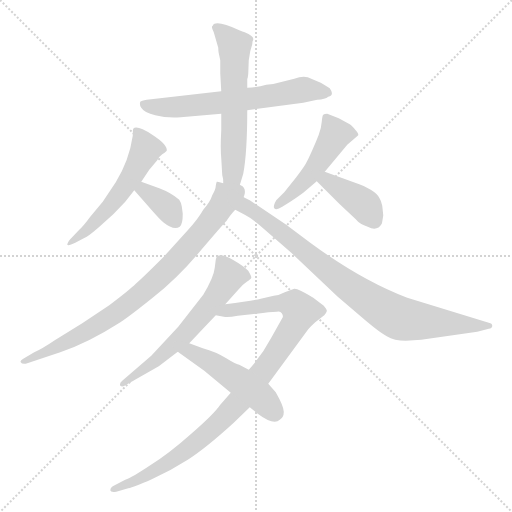
t = 0.00 s
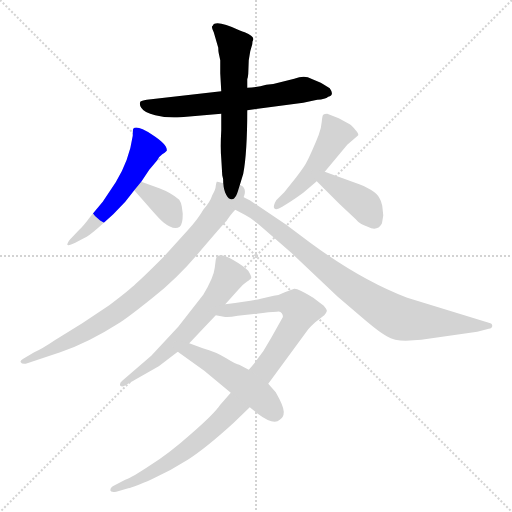
t = 1.71 s
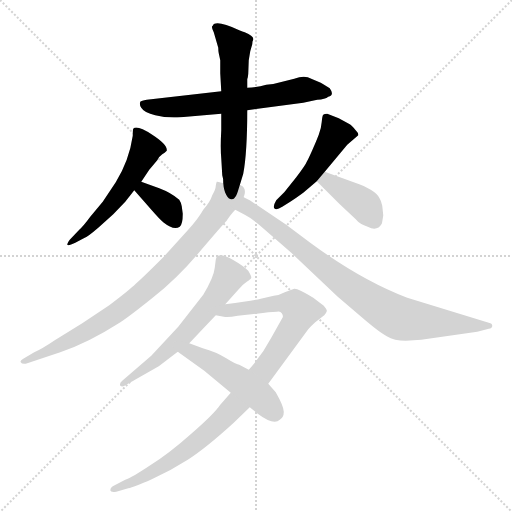
t = 3.43 s
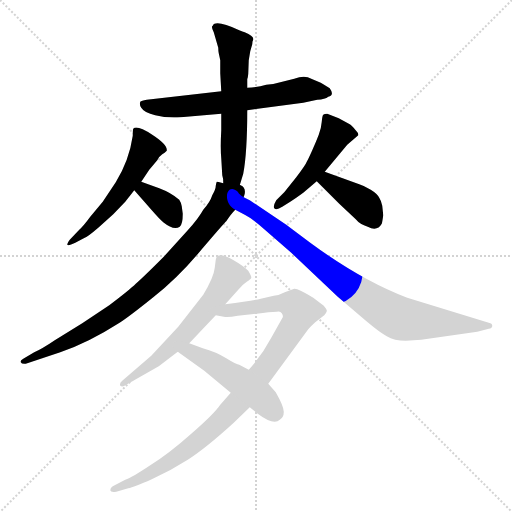
t = 5.14 s
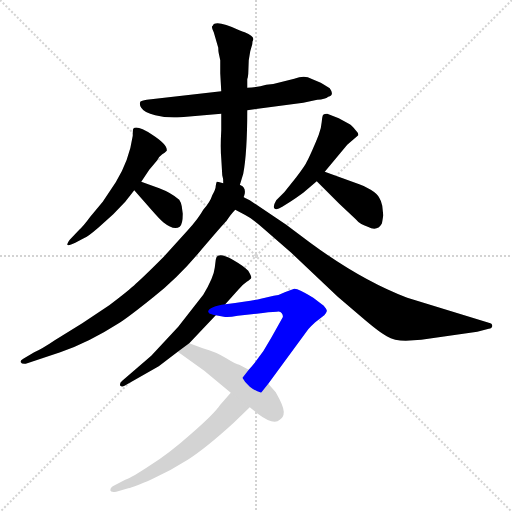
t = 6.86 s
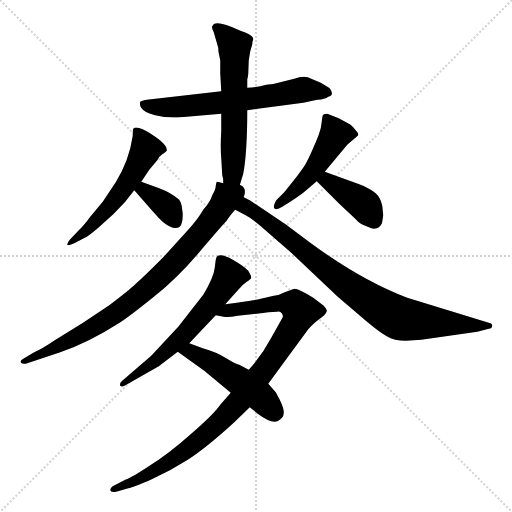
t = 8.57 s

The animated SVG that drew these frames (rendered in a browser with its animation timeline set to each time). Animation: 11 CSS @keyframes rules; one cycle of 8.57 s.

<svg version="1.1" viewBox="0 0 1024 1024" xmlns="http://www.w3.org/2000/svg">
  <g stroke="lightgray" stroke-dasharray="1,1" stroke-width="1" transform="scale(4, 4)">
    <line x1="0" y1="0" x2="256" y2="256"></line>
    <line x1="256" y1="0" x2="0" y2="256"></line>
    <line x1="128" y1="0" x2="128" y2="256"></line>
    <line x1="0" y1="128" x2="256" y2="128"></line>
  </g>
<g transform="scale(1, -1) translate(0, -860)">
   <style type="text/css">
    @keyframes keyframes0 {
      from {
       stroke: blue;
       stroke-dashoffset: 626;
       stroke-width: 128;
       }
       67% {
       animation-timing-function: step-end;
       stroke: blue;
       stroke-dashoffset: 0;
       stroke-width: 128;
       }
       to {
       stroke: black;
       stroke-width: 1024;
       }
       }
       #make-me-a-hanzi-animation-0 {
         animation: keyframes0 0.759440s both;
         animation-delay: 0.000000s;
         animation-timing-function: linear;
       }
    @keyframes keyframes1 {
      from {
       stroke: blue;
       stroke-dashoffset: 592;
       stroke-width: 128;
       }
       66% {
       animation-timing-function: step-end;
       stroke: blue;
       stroke-dashoffset: 0;
       stroke-width: 128;
       }
       to {
       stroke: black;
       stroke-width: 1024;
       }
       }
       #make-me-a-hanzi-animation-1 {
         animation: keyframes1 0.731771s both;
         animation-delay: 0.759440s;
         animation-timing-function: linear;
       }
    @keyframes keyframes2 {
      from {
       stroke: blue;
       stroke-dashoffset: 539;
       stroke-width: 128;
       }
       64% {
       animation-timing-function: step-end;
       stroke: blue;
       stroke-dashoffset: 0;
       stroke-width: 128;
       }
       to {
       stroke: black;
       stroke-width: 1024;
       }
       }
       #make-me-a-hanzi-animation-2 {
         animation: keyframes2 0.688639s both;
         animation-delay: 1.491211s;
         animation-timing-function: linear;
       }
    @keyframes keyframes3 {
      from {
       stroke: blue;
       stroke-dashoffset: 358;
       stroke-width: 128;
       }
       54% {
       animation-timing-function: step-end;
       stroke: blue;
       stroke-dashoffset: 0;
       stroke-width: 128;
       }
       to {
       stroke: black;
       stroke-width: 1024;
       }
       }
       #make-me-a-hanzi-animation-3 {
         animation: keyframes3 0.541341s both;
         animation-delay: 2.179850s;
         animation-timing-function: linear;
       }
    @keyframes keyframes4 {
      from {
       stroke: blue;
       stroke-dashoffset: 479;
       stroke-width: 128;
       }
       61% {
       animation-timing-function: step-end;
       stroke: blue;
       stroke-dashoffset: 0;
       stroke-width: 128;
       }
       to {
       stroke: black;
       stroke-width: 1024;
       }
       }
       #make-me-a-hanzi-animation-4 {
         animation: keyframes4 0.639811s both;
         animation-delay: 2.721191s;
         animation-timing-function: linear;
       }
    @keyframes keyframes5 {
      from {
       stroke: blue;
       stroke-dashoffset: 392;
       stroke-width: 128;
       }
       56% {
       animation-timing-function: step-end;
       stroke: blue;
       stroke-dashoffset: 0;
       stroke-width: 128;
       }
       to {
       stroke: black;
       stroke-width: 1024;
       }
       }
       #make-me-a-hanzi-animation-5 {
         animation: keyframes5 0.569010s both;
         animation-delay: 3.361003s;
         animation-timing-function: linear;
       }
    @keyframes keyframes6 {
      from {
       stroke: blue;
       stroke-dashoffset: 812;
       stroke-width: 128;
       }
       73% {
       animation-timing-function: step-end;
       stroke: blue;
       stroke-dashoffset: 0;
       stroke-width: 128;
       }
       to {
       stroke: black;
       stroke-width: 1024;
       }
       }
       #make-me-a-hanzi-animation-6 {
         animation: keyframes6 0.910807s both;
         animation-delay: 3.930013s;
         animation-timing-function: linear;
       }
    @keyframes keyframes7 {
      from {
       stroke: blue;
       stroke-dashoffset: 845;
       stroke-width: 128;
       }
       73% {
       animation-timing-function: step-end;
       stroke: blue;
       stroke-dashoffset: 0;
       stroke-width: 128;
       }
       to {
       stroke: black;
       stroke-width: 1024;
       }
       }
       #make-me-a-hanzi-animation-7 {
         animation: keyframes7 0.937663s both;
         animation-delay: 4.840820s;
         animation-timing-function: linear;
       }
    @keyframes keyframes8 {
      from {
       stroke: blue;
       stroke-dashoffset: 597;
       stroke-width: 128;
       }
       66% {
       animation-timing-function: step-end;
       stroke: blue;
       stroke-dashoffset: 0;
       stroke-width: 128;
       }
       to {
       stroke: black;
       stroke-width: 1024;
       }
       }
       #make-me-a-hanzi-animation-8 {
         animation: keyframes8 0.735840s both;
         animation-delay: 5.778483s;
         animation-timing-function: linear;
       }
    @keyframes keyframes9 {
      from {
       stroke: blue;
       stroke-dashoffset: 956;
       stroke-width: 128;
       }
       76% {
       animation-timing-function: step-end;
       stroke: blue;
       stroke-dashoffset: 0;
       stroke-width: 128;
       }
       to {
       stroke: black;
       stroke-width: 1024;
       }
       }
       #make-me-a-hanzi-animation-9 {
         animation: keyframes9 1.027995s both;
         animation-delay: 6.514323s;
         animation-timing-function: linear;
       }
    @keyframes keyframes10 {
      from {
       stroke: blue;
       stroke-dashoffset: 483;
       stroke-width: 128;
       }
       61% {
       animation-timing-function: step-end;
       stroke: blue;
       stroke-dashoffset: 0;
       stroke-width: 128;
       }
       to {
       stroke: black;
       stroke-width: 1024;
       }
       }
       #make-me-a-hanzi-animation-10 {
         animation: keyframes10 0.643066s both;
         animation-delay: 7.542318s;
         animation-timing-function: linear;
       }
</style>
<path d="M 494.5 639.5 L 606.5 654.5 L 634.5 660.5 Q 650.5 661.5 656.5 666.5 Q 669.5 669.5 659.5 683.5 Q 647.5 691.5 641.5 694.5 L 622.5 702.5 Q 609.5 710.5 588.5 702.5 L 560.5 695.5 Q 546.5 691.5 532.5 690.5 Q 515.5 685.5 494.5 684.5 L 442.5 677.5 L 293.5 660.5 Q 282.5 658.5 280.5 656.5 Q 278.5 649.5 282.5 644.5 Q 288.5 634.5 310.5 629.5 Q 333.5 623.5 361.5 625.5 L 442.5 632.5 L 494.5 639.5 Z" fill="lightgray"></path> 
<path d="M 475.5 476.5 L 486.5 512.5 Q 494.5 554.5 494.5 639.5 L 494.5 684.5 L 494.5 702.5 Q 495.5 702.5 496.5 712.5 L 497.5 739.5 L 500.5 757.5 L 504.5 771.5 Q 504.5 778.5 506.5 780.5 L 506.5 782.5 Q 506.5 788.5 489.5 795.5 Q 485.5 796.5 478.5 799.5 Q 430.5 821.5 425.5 808.5 Q 421.5 807.5 427.5 795.5 L 436.5 764.5 Q 436.5 758.5 437.5 753.5 L 440.5 739.5 L 440.5 713.5 L 442.5 677.5 L 442.5 632.5 L 442.5 599.5 Q 440.5 564.5 442.5 543.5 L 444.5 509.5 Q 446.5 504.5 446.5 493.5 C 448.5 463.5 466.5 447.5 475.5 476.5 Z" fill="lightgray"></path> 
<path d="M 282.5 496.5 L 298.5 520.5 L 314.5 539.5 Q 319.5 548.5 324.5 551.5 Q 329.5 554.5 333.5 558.5 Q 335.5 570.5 304.5 590.5 Q 273.5 610.5 266.5 602.5 Q 265.5 600.5 265.5 588.5 Q 258.5 539.5 231.5 495.5 L 205.5 456.5 L 180.5 426.5 Q 166.5 407.5 158.5 400.5 L 139.5 380.5 Q 135.5 375.5 134.5 371.5 Q 134.5 366.5 150.5 374.5 L 169.5 384.5 Q 175.5 386.5 196.5 404.5 L 226.5 431.5 L 250.5 456.5 L 268.5 479.5 L 282.5 496.5 Z" fill="lightgray"></path> 
<path d="M 365.5 432.5 L 363.5 447.5 Q 362.5 454.5 358.5 460.5 Q 342.5 474.5 318.5 483.5 L 282.5 496.5 C 254.5 506.5 248.5 502.5 268.5 479.5 L 304.5 438.5 Q 318.5 422.5 326.5 415.5 Q 347.5 398.5 359.5 406.5 Q 365.5 411.5 365.5 432.5 Z" fill="lightgray"></path> 
<path d="M 649.5 516.5 L 694.5 570.5 L 716.5 589.5 Q 717.5 593.5 710.5 600.5 Q 703.5 609.5 699.5 611.5 L 677.5 623.5 L 654.5 632.5 Q 648.5 632.5 646.5 630.5 Q 644.5 628.5 643.5 616.5 Q 642.5 603.5 637.5 590.5 Q 632.5 577.5 624.5 559.5 Q 616.5 541.5 613.5 536.5 Q 611.5 530.5 592.5 505.5 L 568.5 475.5 L 552.5 459.5 Q 545.5 447.5 548.5 443.5 Q 552.5 438.5 564.5 446.5 L 580.5 456.5 Q 591.5 463.5 606.5 474.5 L 633.5 497.5 L 649.5 516.5 Z" fill="lightgray"></path> 
<path d="M 766.5 429.5 L 764.5 448.5 Q 762.5 458.5 758.5 464.5 Q 754.5 472.5 741.5 480.5 Q 728.5 488.5 718.5 491.5 L 649.5 516.5 C 621.5 526.5 612.5 518.5 633.5 497.5 L 678.5 452.5 L 711.5 421.5 Q 719.5 411.5 735.5 406.5 Q 754.5 396.5 763.5 412.5 Q 764.5 415.5 766.5 429.5 Z" fill="lightgray"></path> 
<path d="M 446.5 493.5 Q 435.5 497.5 433.5 496.5 Q 432.5 494.5 431.5 488.5 Q 431.5 481.5 424.5 469.5 Q 420.5 456.5 406.5 440.5 Q 396.5 422.5 375.5 399.5 L 327.5 346.5 Q 284.5 303.5 271.5 292.5 Q 259.5 280.5 218.5 249.5 L 164.5 213.5 L 109.5 179.5 Q 84.5 162.5 68.5 155.5 L 46.5 142.5 Q 39.5 138.5 41.5 135.5 Q 43.5 131.5 51.5 132.5 L 120.5 155.5 Q 176.5 174.5 237.5 213.5 Q 255.5 224.5 306.5 265.5 Q 357.5 305.5 403.5 361.5 Q 450.5 416.5 452.5 417.5 Q 462.5 432.5 470.5 440.5 C 503.5 479.5 493.5 496.5 446.5 493.5 Z" fill="lightgray"></path> 
<path d="M 470.5 440.5 L 489.5 430.5 Q 505.5 422.5 528.5 401.5 L 582.5 354.5 L 675.5 266.5 L 723.5 225.5 Q 758.5 195.5 773.5 187.5 Q 788.5 178.5 811.5 178.5 L 842.5 180.5 L 954.5 196.5 L 977.5 202.5 Q 984.5 203.5 984.5 208.5 Q 984.5 213.5 977.5 214.5 L 814.5 264.5 Q 722.5 299.5 620.5 374.5 L 572.5 410.5 L 499.5 459.5 Q 477.5 469.5 475.5 476.5 C 452.5 496.5 443.5 454.5 470.5 440.5 Z" fill="lightgray"></path> 
<path d="M 356.5 206.5 L 302.5 148.5 L 244.5 98.5 Q 238.5 94.5 240.5 88.5 Q 244.5 84.5 252.5 90.5 L 317.5 127.5 L 355.5 156.5 L 378.5 173.5 L 431.5 229.5 L 450.5 251.5 L 476.5 280.5 Q 484.5 290.5 493.5 296.5 Q 502.5 302.5 502.5 304.5 Q 503.5 306.5 496.5 318.5 Q 486.5 328.5 465.5 340.5 Q 445.5 352.5 435.5 348.5 Q 432.5 346.5 431.5 340.5 L 429.5 324.5 Q 427.5 305.5 406.5 270.5 L 356.5 206.5 Z" fill="lightgray"></path> 
<path d="M 461.5 74.5 L 440.5 50.5 Q 428.5 32.5 382.5 -7.5 Q 337.5 -47.5 300.5 -70.5 Q 264.5 -94.5 250.5 -99.5 L 225.5 -112.5 Q 220.5 -115.5 220.5 -120.5 Q 221.5 -125.5 232.5 -123.5 L 256.5 -116.5 Q 267.5 -114.5 303.5 -98.5 Q 339.5 -82.5 375.5 -59.5 Q 411.5 -36.5 467.5 14.5 L 499.5 45.5 L 536.5 92.5 L 616.5 201.5 Q 621.5 207.5 630.5 215.5 L 648.5 229.5 Q 652.5 233.5 653.5 237.5 Q 654.5 240.5 647.5 248.5 L 626.5 264.5 Q 595.5 283.5 588.5 282.5 Q 581.5 280.5 569.5 275.5 Q 558.5 269.5 547.5 268.5 L 521.5 262.5 Q 505.5 258.5 450.5 251.5 C 420.5 247.5 401.5 234.5 431.5 229.5 L 447.5 226.5 Q 455.5 224.5 475.5 228.5 L 513.5 232.5 Q 539.5 236.5 553.5 236.5 Q 560.5 238.5 563.5 233.5 Q 566.5 229.5 565.5 225.5 L 542.5 184.5 Q 523.5 148.5 497.5 120.5 L 461.5 74.5 Z" fill="lightgray"></path> 
<path d="M 355.5 156.5 L 408.5 118.5 L 461.5 74.5 L 499.5 45.5 L 515.5 32.5 Q 547.5 8.5 559.5 20.5 Q 567.5 25.5 567.5 35.5 Q 568.5 45.5 551.5 75.5 L 536.5 92.5 L 497.5 120.5 L 478.5 130.5 Q 473.5 130.5 452.5 143.5 Q 431.5 156.5 405.5 163.5 L 378.5 173.5 C 350.5 183.5 331.5 173.5 355.5 156.5 Z" fill="lightgray"></path> 
      <clipPath id="make-me-a-hanzi-clip-0">
      <path d="M 494.5 639.5 L 606.5 654.5 L 634.5 660.5 Q 650.5 661.5 656.5 666.5 Q 669.5 669.5 659.5 683.5 Q 647.5 691.5 641.5 694.5 L 622.5 702.5 Q 609.5 710.5 588.5 702.5 L 560.5 695.5 Q 546.5 691.5 532.5 690.5 Q 515.5 685.5 494.5 684.5 L 442.5 677.5 L 293.5 660.5 Q 282.5 658.5 280.5 656.5 Q 278.5 649.5 282.5 644.5 Q 288.5 634.5 310.5 629.5 Q 333.5 623.5 361.5 625.5 L 442.5 632.5 L 494.5 639.5 Z" fill="lightgray"></path>
      </clipPath>
      <path clip-path="url(#make-me-a-hanzi-clip-0)" d="M 289.5 651.5 L 306.5 645.5 L 353.5 645.5 L 512.5 663.5 L 601.5 680.5 L 655.5 675.5 " fill="none" id="make-me-a-hanzi-animation-0" stroke-dasharray="498 996" stroke-linecap="round"></path>

      <clipPath id="make-me-a-hanzi-clip-1">
      <path d="M 475.5 476.5 L 486.5 512.5 Q 494.5 554.5 494.5 639.5 L 494.5 684.5 L 494.5 702.5 Q 495.5 702.5 496.5 712.5 L 497.5 739.5 L 500.5 757.5 L 504.5 771.5 Q 504.5 778.5 506.5 780.5 L 506.5 782.5 Q 506.5 788.5 489.5 795.5 Q 485.5 796.5 478.5 799.5 Q 430.5 821.5 425.5 808.5 Q 421.5 807.5 427.5 795.5 L 436.5 764.5 Q 436.5 758.5 437.5 753.5 L 440.5 739.5 L 440.5 713.5 L 442.5 677.5 L 442.5 632.5 L 442.5 599.5 Q 440.5 564.5 442.5 543.5 L 444.5 509.5 Q 446.5 504.5 446.5 493.5 C 448.5 463.5 466.5 447.5 475.5 476.5 Z" fill="lightgray"></path>
      </clipPath>
      <path clip-path="url(#make-me-a-hanzi-clip-1)" d="M 434.5 803.5 L 469.5 767.5 L 464.5 504.5 L 473.5 483.5 " fill="none" id="make-me-a-hanzi-animation-1" stroke-dasharray="464 928" stroke-linecap="round"></path>

      <clipPath id="make-me-a-hanzi-clip-2">
      <path d="M 282.5 496.5 L 298.5 520.5 L 314.5 539.5 Q 319.5 548.5 324.5 551.5 Q 329.5 554.5 333.5 558.5 Q 335.5 570.5 304.5 590.5 Q 273.5 610.5 266.5 602.5 Q 265.5 600.5 265.5 588.5 Q 258.5 539.5 231.5 495.5 L 205.5 456.5 L 180.5 426.5 Q 166.5 407.5 158.5 400.5 L 139.5 380.5 Q 135.5 375.5 134.5 371.5 Q 134.5 366.5 150.5 374.5 L 169.5 384.5 Q 175.5 386.5 196.5 404.5 L 226.5 431.5 L 250.5 456.5 L 268.5 479.5 L 282.5 496.5 Z" fill="lightgray"></path>
      </clipPath>
      <path clip-path="url(#make-me-a-hanzi-clip-2)" d="M 272.5 595.5 L 291.5 560.5 L 267.5 514.5 L 219.5 446.5 L 183.5 407.5 L 138.5 375.5 " fill="none" id="make-me-a-hanzi-animation-2" stroke-dasharray="411 822" stroke-linecap="round"></path>

      <clipPath id="make-me-a-hanzi-clip-3">
      <path d="M 365.5 432.5 L 363.5 447.5 Q 362.5 454.5 358.5 460.5 Q 342.5 474.5 318.5 483.5 L 282.5 496.5 C 254.5 506.5 248.5 502.5 268.5 479.5 L 304.5 438.5 Q 318.5 422.5 326.5 415.5 Q 347.5 398.5 359.5 406.5 Q 365.5 411.5 365.5 432.5 Z" fill="lightgray"></path>
      </clipPath>
      <path clip-path="url(#make-me-a-hanzi-clip-3)" d="M 278.5 478.5 L 287.5 479.5 L 336.5 444.5 L 351.5 415.5 " fill="none" id="make-me-a-hanzi-animation-3" stroke-dasharray="230 460" stroke-linecap="round"></path>

      <clipPath id="make-me-a-hanzi-clip-4">
      <path d="M 649.5 516.5 L 694.5 570.5 L 716.5 589.5 Q 717.5 593.5 710.5 600.5 Q 703.5 609.5 699.5 611.5 L 677.5 623.5 L 654.5 632.5 Q 648.5 632.5 646.5 630.5 Q 644.5 628.5 643.5 616.5 Q 642.5 603.5 637.5 590.5 Q 632.5 577.5 624.5 559.5 Q 616.5 541.5 613.5 536.5 Q 611.5 530.5 592.5 505.5 L 568.5 475.5 L 552.5 459.5 Q 545.5 447.5 548.5 443.5 Q 552.5 438.5 564.5 446.5 L 580.5 456.5 Q 591.5 463.5 606.5 474.5 L 633.5 497.5 L 649.5 516.5 Z" fill="lightgray"></path>
      </clipPath>
      <path clip-path="url(#make-me-a-hanzi-clip-4)" d="M 652.5 621.5 L 669.5 595.5 L 660.5 571.5 L 617.5 507.5 L 552.5 446.5 " fill="none" id="make-me-a-hanzi-animation-4" stroke-dasharray="351 702" stroke-linecap="round"></path>

      <clipPath id="make-me-a-hanzi-clip-5">
      <path d="M 766.5 429.5 L 764.5 448.5 Q 762.5 458.5 758.5 464.5 Q 754.5 472.5 741.5 480.5 Q 728.5 488.5 718.5 491.5 L 649.5 516.5 C 621.5 526.5 612.5 518.5 633.5 497.5 L 678.5 452.5 L 711.5 421.5 Q 719.5 411.5 735.5 406.5 Q 754.5 396.5 763.5 412.5 Q 764.5 415.5 766.5 429.5 Z" fill="lightgray"></path>
      </clipPath>
      <path clip-path="url(#make-me-a-hanzi-clip-5)" d="M 644.5 496.5 L 654.5 498.5 L 720.5 456.5 L 748.5 418.5 " fill="none" id="make-me-a-hanzi-animation-5" stroke-dasharray="264 528" stroke-linecap="round"></path>

      <clipPath id="make-me-a-hanzi-clip-6">
      <path d="M 446.5 493.5 Q 435.5 497.5 433.5 496.5 Q 432.5 494.5 431.5 488.5 Q 431.5 481.5 424.5 469.5 Q 420.5 456.5 406.5 440.5 Q 396.5 422.5 375.5 399.5 L 327.5 346.5 Q 284.5 303.5 271.5 292.5 Q 259.5 280.5 218.5 249.5 L 164.5 213.5 L 109.5 179.5 Q 84.5 162.5 68.5 155.5 L 46.5 142.5 Q 39.5 138.5 41.5 135.5 Q 43.5 131.5 51.5 132.5 L 120.5 155.5 Q 176.5 174.5 237.5 213.5 Q 255.5 224.5 306.5 265.5 Q 357.5 305.5 403.5 361.5 Q 450.5 416.5 452.5 417.5 Q 462.5 432.5 470.5 440.5 C 503.5 479.5 493.5 496.5 446.5 493.5 Z" fill="lightgray"></path>
      </clipPath>
      <path clip-path="url(#make-me-a-hanzi-clip-6)" d="M 439.5 490.5 L 448.5 461.5 L 437.5 438.5 L 340.5 325.5 L 283.5 273.5 L 180.5 201.5 L 47.5 136.5 " fill="none" id="make-me-a-hanzi-animation-6" stroke-dasharray="684 1368" stroke-linecap="round"></path>

      <clipPath id="make-me-a-hanzi-clip-7">
      <path d="M 470.5 440.5 L 489.5 430.5 Q 505.5 422.5 528.5 401.5 L 582.5 354.5 L 675.5 266.5 L 723.5 225.5 Q 758.5 195.5 773.5 187.5 Q 788.5 178.5 811.5 178.5 L 842.5 180.5 L 954.5 196.5 L 977.5 202.5 Q 984.5 203.5 984.5 208.5 Q 984.5 213.5 977.5 214.5 L 814.5 264.5 Q 722.5 299.5 620.5 374.5 L 572.5 410.5 L 499.5 459.5 Q 477.5 469.5 475.5 476.5 C 452.5 496.5 443.5 454.5 470.5 440.5 Z" fill="lightgray"></path>
      </clipPath>
      <path clip-path="url(#make-me-a-hanzi-clip-7)" d="M 476.5 470.5 L 487.5 449.5 L 545.5 409.5 L 667.5 309.5 L 783.5 230.5 L 832.5 218.5 L 978.5 208.5 " fill="none" id="make-me-a-hanzi-animation-7" stroke-dasharray="717 1434" stroke-linecap="round"></path>

      <clipPath id="make-me-a-hanzi-clip-8">
      <path d="M 356.5 206.5 L 302.5 148.5 L 244.5 98.5 Q 238.5 94.5 240.5 88.5 Q 244.5 84.5 252.5 90.5 L 317.5 127.5 L 355.5 156.5 L 378.5 173.5 L 431.5 229.5 L 450.5 251.5 L 476.5 280.5 Q 484.5 290.5 493.5 296.5 Q 502.5 302.5 502.5 304.5 Q 503.5 306.5 496.5 318.5 Q 486.5 328.5 465.5 340.5 Q 445.5 352.5 435.5 348.5 Q 432.5 346.5 431.5 340.5 L 429.5 324.5 Q 427.5 305.5 406.5 270.5 L 356.5 206.5 Z" fill="lightgray"></path>
      </clipPath>
      <path clip-path="url(#make-me-a-hanzi-clip-8)" d="M 441.5 340.5 L 457.5 305.5 L 428.5 260.5 L 370.5 191.5 L 316.5 142.5 L 246.5 92.5 " fill="none" id="make-me-a-hanzi-animation-8" stroke-dasharray="469 938" stroke-linecap="round"></path>

      <clipPath id="make-me-a-hanzi-clip-9">
      <path d="M 461.5 74.5 L 440.5 50.5 Q 428.5 32.5 382.5 -7.5 Q 337.5 -47.5 300.5 -70.5 Q 264.5 -94.5 250.5 -99.5 L 225.5 -112.5 Q 220.5 -115.5 220.5 -120.5 Q 221.5 -125.5 232.5 -123.5 L 256.5 -116.5 Q 267.5 -114.5 303.5 -98.5 Q 339.5 -82.5 375.5 -59.5 Q 411.5 -36.5 467.5 14.5 L 499.5 45.5 L 536.5 92.5 L 616.5 201.5 Q 621.5 207.5 630.5 215.5 L 648.5 229.5 Q 652.5 233.5 653.5 237.5 Q 654.5 240.5 647.5 248.5 L 626.5 264.5 Q 595.5 283.5 588.5 282.5 Q 581.5 280.5 569.5 275.5 Q 558.5 269.5 547.5 268.5 L 521.5 262.5 Q 505.5 258.5 450.5 251.5 C 420.5 247.5 401.5 234.5 431.5 229.5 L 447.5 226.5 Q 455.5 224.5 475.5 228.5 L 513.5 232.5 Q 539.5 236.5 553.5 236.5 Q 560.5 238.5 563.5 233.5 Q 566.5 229.5 565.5 225.5 L 542.5 184.5 Q 523.5 148.5 497.5 120.5 L 461.5 74.5 Z" fill="lightgray"></path>
      </clipPath>
      <path clip-path="url(#make-me-a-hanzi-clip-9)" d="M 436.5 234.5 L 556.5 253.5 L 589.5 250.5 L 600.5 237.5 L 590.5 211.5 L 540.5 136.5 L 447.5 23.5 L 349.5 -56.5 L 291.5 -92.5 L 227.5 -119.5 " fill="none" id="make-me-a-hanzi-animation-9" stroke-dasharray="828 1656" stroke-linecap="round"></path>

      <clipPath id="make-me-a-hanzi-clip-10">
      <path d="M 355.5 156.5 L 408.5 118.5 L 461.5 74.5 L 499.5 45.5 L 515.5 32.5 Q 547.5 8.5 559.5 20.5 Q 567.5 25.5 567.5 35.5 Q 568.5 45.5 551.5 75.5 L 536.5 92.5 L 497.5 120.5 L 478.5 130.5 Q 473.5 130.5 452.5 143.5 Q 431.5 156.5 405.5 163.5 L 378.5 173.5 C 350.5 183.5 331.5 173.5 355.5 156.5 Z" fill="lightgray"></path>
      </clipPath>
      <path clip-path="url(#make-me-a-hanzi-clip-10)" d="M 363.5 157.5 L 393.5 150.5 L 470.5 103.5 L 518.5 68.5 L 550.5 34.5 " fill="none" id="make-me-a-hanzi-animation-10" stroke-dasharray="355 710" stroke-linecap="round"></path>

</g>
</svg>
